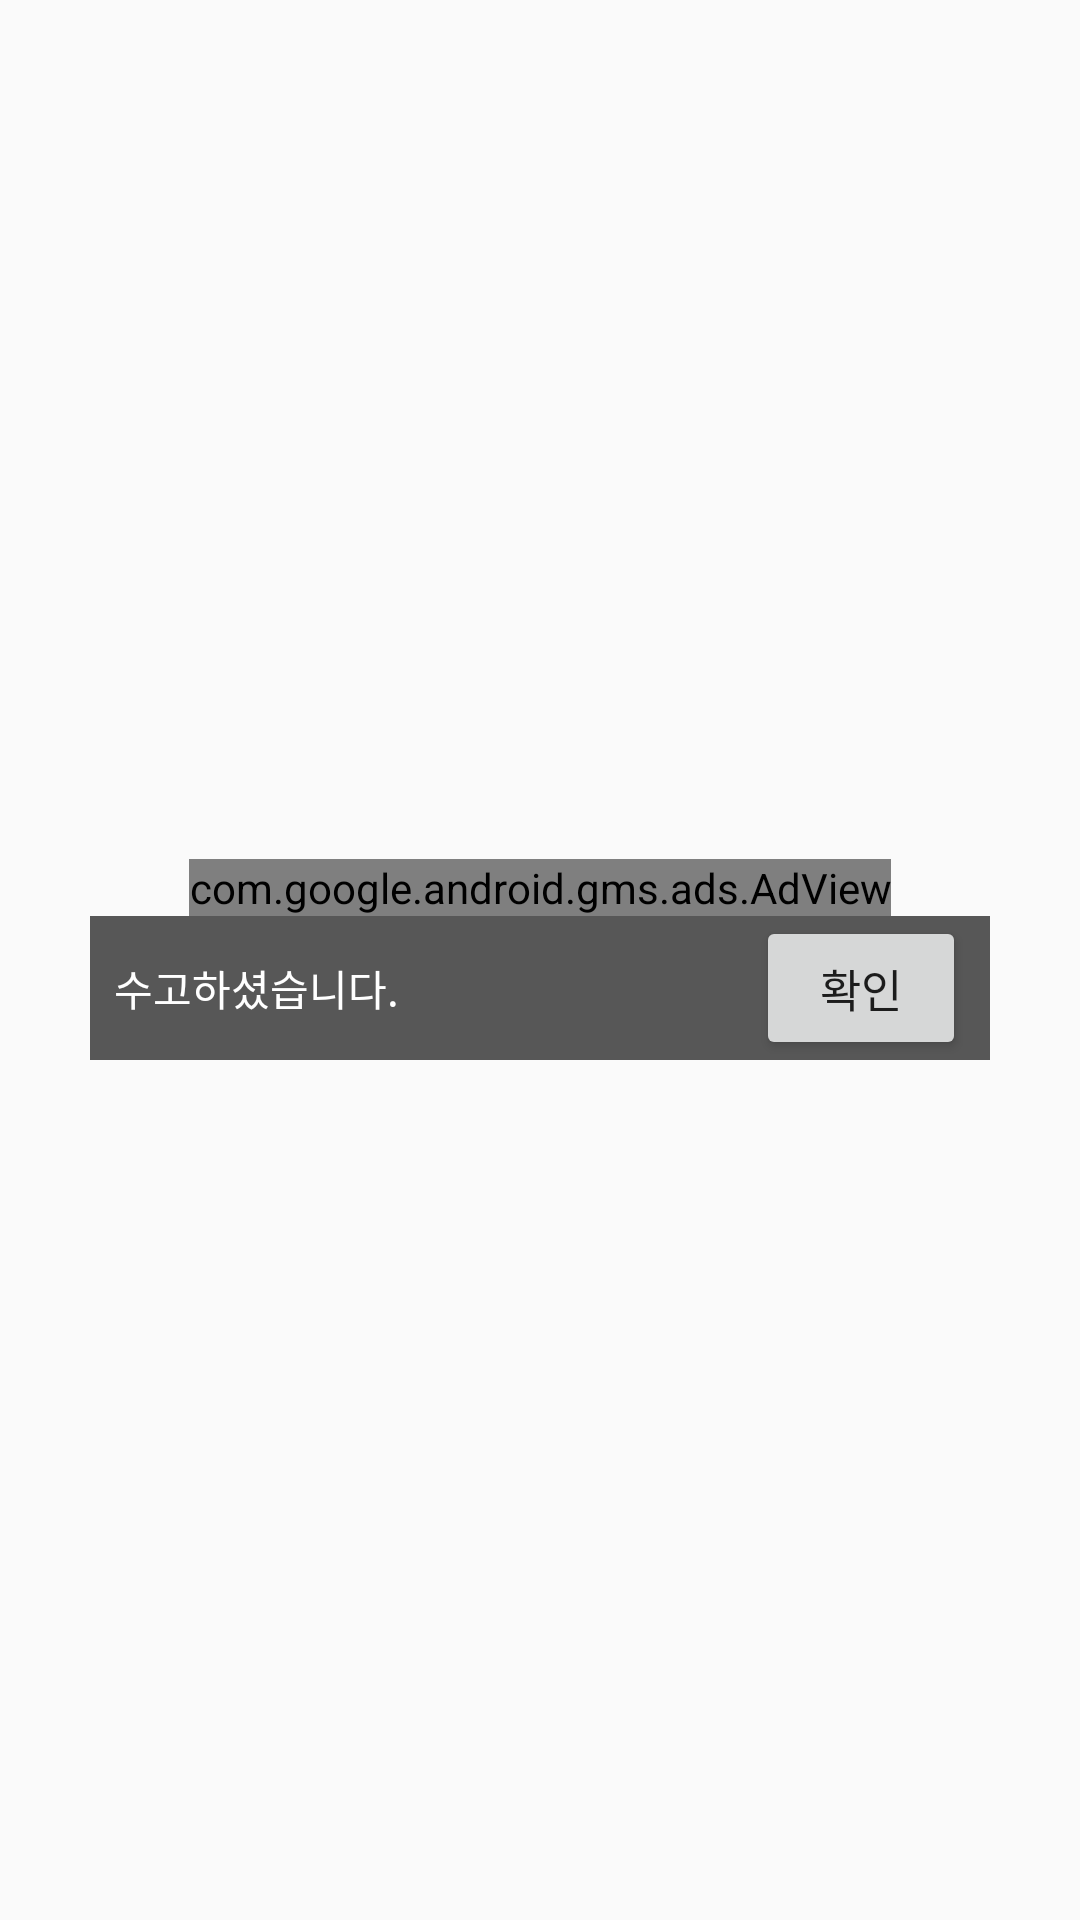

This screen was rendered from an Android layout file. Write that file and the resources it references.
<!-- AndroidManifest.xml: application theme Theme.AppCompat.Light.NoActionBar -->
<!-- res/layout/layout_alert_dialog.xml -->
<?xml version="1.0" encoding="utf-8"?>
<LinearLayout
    xmlns:android="http://schemas.android.com/apk/res/android" android:layout_width="match_parent"
    android:layout_height="match_parent"
    android:orientation="vertical"
    android:background="@color/transparent"
    android:gravity="center"
    >

    <com.google.android.gms.ads.AdView
        xmlns:ads="http://schemas.android.com/apk/res-auto"
        android:id="@+id/adView"
        android:layout_width="wrap_content"
        android:layout_height="wrap_content"
        android:layout_gravity="center"
        ads:adSize="MEDIUM_RECTANGLE"
        ads:adUnitId="@string/ad_banner2">
    </com.google.android.gms.ads.AdView>

    <RelativeLayout
        android:layout_width="300dp"
        android:layout_height="wrap_content"
        android:orientation="horizontal"
        android:background="@color/gray"
        >

        <TextView
            android:layout_width="match_parent"
            android:layout_height="wrap_content"
            android:text="수고하셨습니다."
            android:textColor="@color/white"
            android:layout_centerVertical="true"
            android:layout_toLeftOf="@+id/btn_ok"
            android:paddingLeft="8dp"
            />

        <Button
            android:id="@+id/btn_ok"
            android:layout_width="70dp"
            android:layout_height="wrap_content"
            android:layout_centerVertical="true"
            android:text="확인"
            android:textSize="15dp"
            android:layout_alignParentRight="true"
            android:layout_marginRight="8dp"
            />
    </RelativeLayout>

</LinearLayout>
<!-- resources referenced by this layout -->
<resources>
  <color name="gray">#575757</color>
  <color name="transparent">#00000000</color>
  <color name="white">#ffffff</color>
  <string name="ad_banner2">ca-app-pub-3940256099942544/6300978111</string>
</resources>
